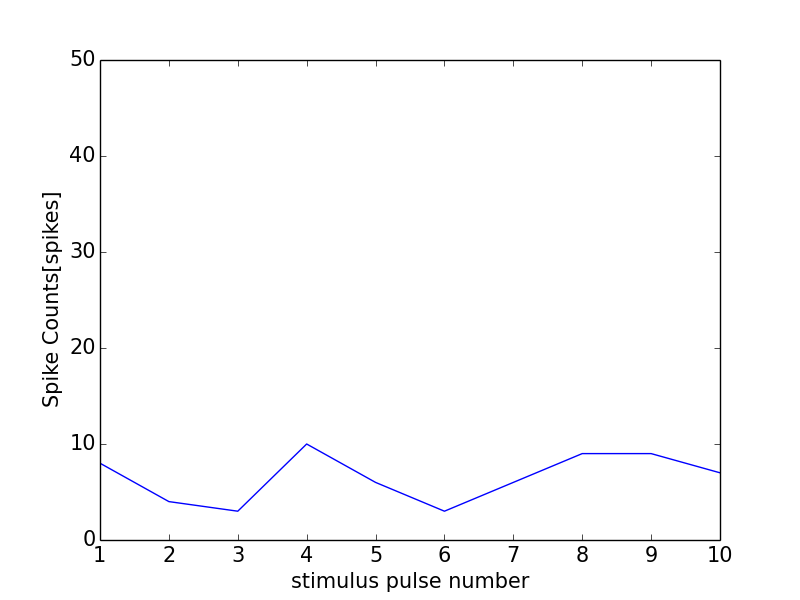

The data file committed next to this chart (first rows):
0, 0.0
0, 0
1, 8
2, 4
3, 3
4, 10
5, 6
6, 3
7, 6
8, 9
9, 9
10, 7
11, 0
